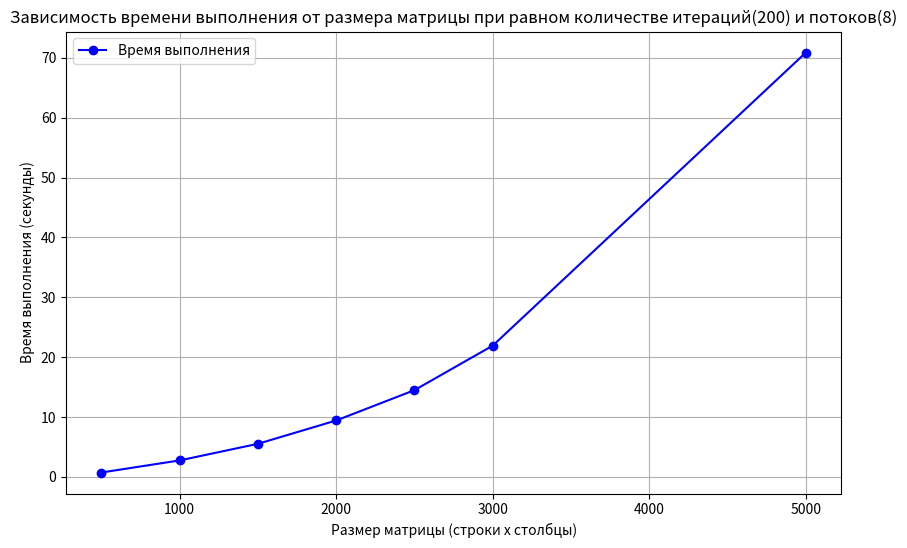
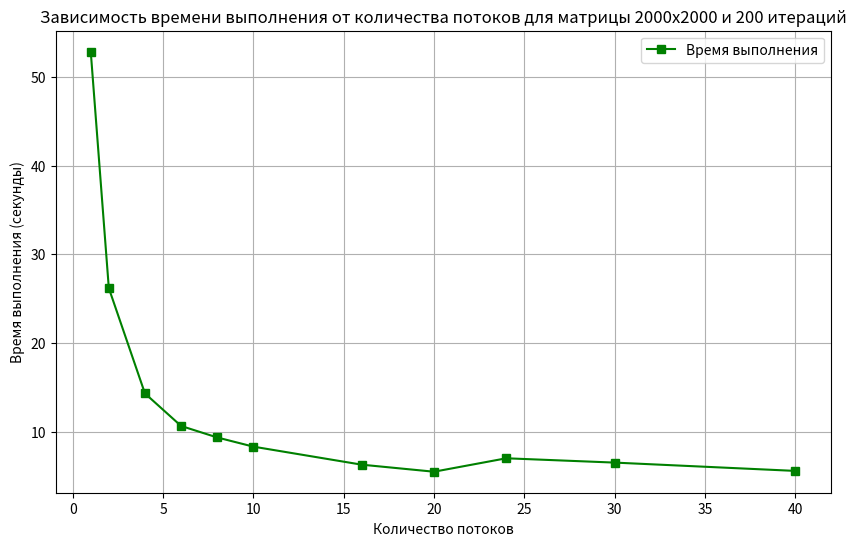

Here is the Python script that generated these plots, in order:
import matplotlib.pyplot as plt

matrix_sizes = [500, 1000, 1500, 2000, 2500, 3000, 5000]
times_fixed_threads = [
    0.724061,
    2.746054,
    5.521306,
    9.418440,
    14.489353,
    21.930033,
    70.908353,
]


num_threads = [1, 2, 4, 6, 8, 10, 16, 20, 24, 30, 40]
times_fixed_size = [
    52.846762,
    26.196156,
    14.322920,
    10.657271,
    9.360735,
    8.326914,
    6.292618,
    5.498924,
    7.014123,
    6.527596,
    5.590720
]


plt.figure(figsize=(10, 6))

plt.plot(
    matrix_sizes,
    times_fixed_threads,
    marker="o",
    linestyle="-",
    color="b",
    label="Время выполнения",
)

plt.title(
    "Зависимость времени выполнения от размера матрицы при равном количестве итераций(200) и потоков(8)"
)
plt.xlabel("Размер матрицы (строки x столбцы)")
plt.ylabel("Время выполнения (секунды)")
plt.grid(True)
plt.legend()


plt.savefig("time_vs_matrix_size.png", dpi=300)

plt.show()


plt.figure(figsize=(10, 6))

plt.plot(
    num_threads,
    times_fixed_size,
    marker="s",
    linestyle="-",
    color="g",
    label="Время выполнения",
)

plt.title(
    "Зависимость времени выполнения от количества потоков для матрицы 2000x2000 и 200 итераций"
)
plt.xlabel("Количество потоков")
plt.ylabel("Время выполнения (секунды)")
plt.grid(True)
plt.legend()

plt.savefig("time_vs_num_threads.png", dpi=300)

plt.show()
